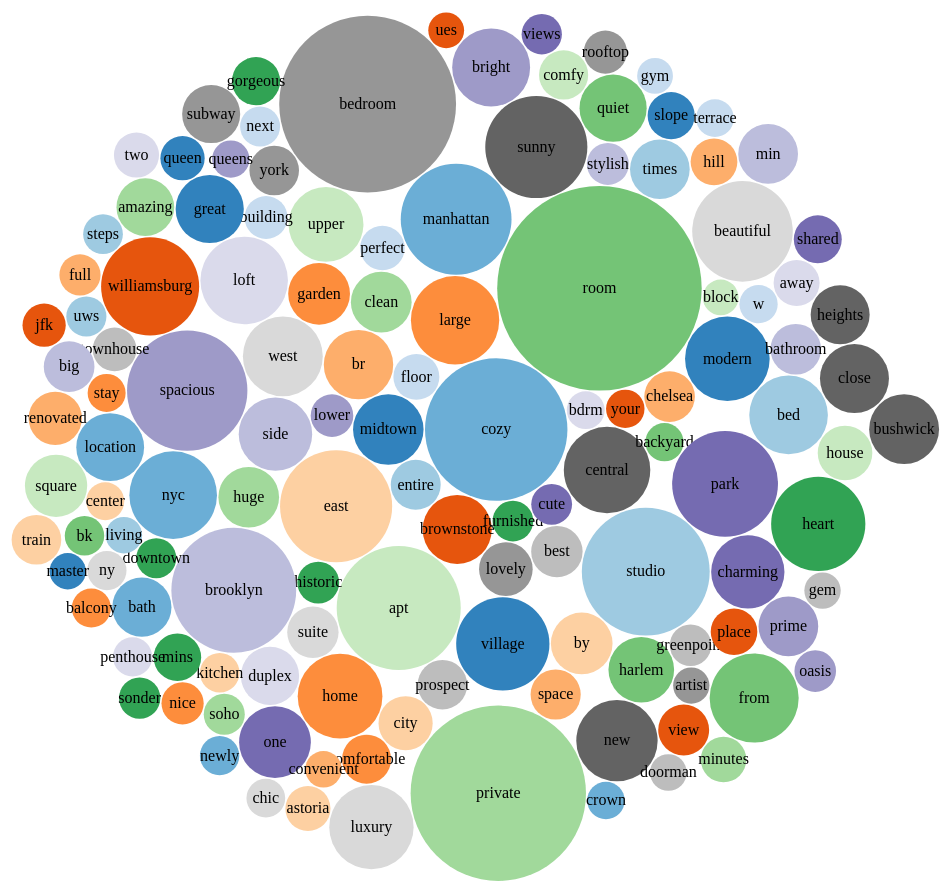
D3 v4 page, settled after 480 driven frames (8 s of simulated time); the page loaded 1 data file(s).


d3.csv("../data/listings-min.csv", function(error, data){
    var toIgnore = ["apartment", "a", "at", "the", "to", "and", "of", "with", "near", "for", "in", "on", "y", "en", "bcn", "de", "el", "con", "piso"];

    //create a dictionary of the unique word:count pairs
    var dict = {};
    var total = 0;
    data.forEach(function(d) {
        var s = d.name;
        var split = s.split(" ");
        for (var i = 0; i < split.length; i++) {
            var word = split[i].toLowerCase();
            if (toIgnore.indexOf(word) == -1) {
                if (word in dict ) {
                    dict[word] = dict[word] + 1;
                } else if ((/^[a-zA-Z()]+$/.test(word))) {
                    //if the word doesn't contain symbols
                    dict[word] = 1;
                }
            }
        }
        total++;
    });

    //filter and format data for bubble chart
    var newData = [];
    for (var x in dict) {
        if (dict[x] > 300) {
            newData.push({word: x, count: dict[x]});
        }
    }
    tabulate(total, {children: newData});
});

var tabulate = function(total, data) {
    var diameter = 940; //max size of the bubbles
    var color = d3.scaleOrdinal(d3.schemeCategory20c); //color category

    var bubble = d3.pack()
        .size([diameter, diameter])
        .padding(1.5);

    var svg = d3.select("body")
        .append("svg")
        .attr("width", diameter)
        .attr("height", diameter)
        .attr("class", "bubble");

    var div = d3.select("body").append("div")
        .attr("class", "tooltip")
        .style("opacity", 0);

    var root = d3.hierarchy(data)
        .sum(function(d) { return d.count; })
        .sort(function(a, b) {return b.count - a.count; });

    //add g elements to svg for each entry
    bubble(root);
    var node = svg.selectAll(".node")
        .data(root.children)
        .enter()
        .append("g")
        .attr("class", "node")
        .attr("transform", function(d) {
            return "translate(" + d.x + "," + d.y + ")";
        });

    //append bubble onto each g element
    node.append("circle")
        .attr("r", function(d){ return d.r; })
        .style("fill", function(d) { return color(d.data.word); });

    //add text to bubbles
    node.append("text")
        .attr("dy", ".3em")
        .style("text-anchor", "middle")
        .text(function(d) { return d.data.word; });

    svg.selectAll("circle")
        .on("mouseover", function(d) {
            div.transition()
                .duration(200)
                .style("opacity", .9);
            div.html(Math.floor((d.data.count / total) * 100) + "% <br> of listings")
                .style("left", d.x + "px")
                .style("top", d.y - d.r + "px");
            })
        .on("mouseout", function(d) {
            div.transition()
                .duration(500)
                .style("opacity", 0);
        });
}


### data: ../data/listings-min.csv
name, neighbourhood_cleansed, room_type, price, review_scores_rating, price_log
Skylit Midtown Castle, Midtown, Entire home/apt, 225, 100, 5.416
Cozy Entire Floor of Brownstone, Clinton Hill, Entire home/apt, 89, 100, 4.489
Large Cozy 1 BR Apartment In Midtown Eas…, Murray Hill, Entire home/apt, 200, 100, 5.298
BlissArtsSpace!, Bedford-Stuyvesant, Private room, 60, 100, 4.094
Large Furnished Room Near B'way, Hell's Kitchen, Private room, 79, 100, 4.369
Cozy Clean Guest Room - Family Apt, Upper West Side, Private room, 79, 100, 4.369
Cute & Cozy Lower East Side 1 bdrm, Chinatown, Entire home/apt, 150, 100, 5.011
Central Manhattan/near Broadway, Hell's Kitchen, Private room, 85, 100, 4.443
Lovely Room 1, Garden, Best Area, Legal …, South Slope, Private room, 89, 100, 4.489
West Village Nest - Superhost, West Village, Entire home/apt, 120, 100, 4.787
Only 2 stops to Manhattan studio, Williamsburg, Entire home/apt, 140, 100, 4.942
Perfect for Your Parents + Garden, Fort Greene, Entire home/apt, 199, 100, 5.293
Chelsea Perfect  by Doti, an AIRBNB  Sup…, Chelsea, Private room, 120, 100, 4.787
Hip Historic Brownstone Apartment with B…, Crown Heights, Entire home/apt, 99, 100, 4.595
Huge 2 BR Upper East  Cental Park, East Harlem, Entire home/apt, 190, 100, 5.247
Sweet and Spacious Brooklyn Loft, Williamsburg, Entire home/apt, 299, 100, 5.700
CBG CtyBGd HelpsHaiti rm#1:1-4, Park Slope, Private room, 115, 100, 4.745
CBG Helps Haiti Room#2.5, Park Slope, Private room, 80, 100, 4.382
CBG Helps Haiti Rm #2, Park Slope, Private room, 32, 100, 3.466
MAISON DES SIRENES1,bohemian apartment, Bedford-Stuyvesant, Entire home/apt, 120, 100, 4.787
Sunny Bedroom Across Prospect Park, Windsor Terrace, Private room, 60, 100, 4.094
Magnifique Suite au N de Manhattan - vue…, Inwood, Private room, 80, 100, 4.382
SPACIOUS, LOVELY FURNISHED MANHATTAN BED…, Inwood, Private room, 44, 100, 3.784
Modern 1 BR / NYC / EAST VILLAGE, East Village, Entire home/apt, 180, 100, 5.193
front room/double bed, Harlem, Private room, 50, 100, 3.912
Spacious 1 bedroom in luxe building, Harlem, Private room, 52, 100, 3.951
Loft in Williamsburg Area w/ Roof, Greenpoint, Private room, 55, 100, 4.007
back room/bunk beds, Harlem, Private room, 50, 100, 3.912
Large B&B Style rooms, Bedford-Stuyvesant, Private room, 70, 100, 4.248
Lovely room 2 & garden; Best area, Legal…, South Slope, Private room, 89, 100, 4.489
HUGE Loft! Comfy! Light! Plants!, Bushwick, Entire home/apt, 98, 100, 4.585
Cute apt in artist's home, Bushwick, Entire home/apt, 85, 100, 4.443
Country space in the city, Flatbush, Private room, 150, 100, 5.011
LowerEastSide apt share shortterm 1, Lower East Side, Shared room, 40, 100, 3.689
ENJOY Downtown NYC!, East Village, Private room, 68, 100, 4.220
West Side Retreat, Upper West Side, Private room, 135, 100, 4.905
BEST BET IN HARLEM, Harlem, Entire home/apt, 150, 100, 5.011
Entire apartment in central Brooklyn nei…, Prospect-Lefferts Gardens, Entire home/apt, 150, 100, 5.011
1 Stop fr. Manhattan! Private Suite,Land…, Long Island City, Private room, 130, 100, 4.868
Charming Brownstone 3 - Near PRATT, Bedford-Stuyvesant, Entire home/apt, 110, 100, 4.700
bright and stylish duplex, Bedford-Stuyvesant, Entire home/apt, 120, 100, 4.787
Fort Greene brownstone, Fort Greene, Private room, 80, 100, 4.382
Blue Room for 2 in Brownstone for $1350 …, Bedford-Stuyvesant, Private room, 80, 100, 4.382
Cozy 1BD on Central Park West in New Yor…, Upper West Side, Entire home/apt, 151, 100, 5.017
* ORIGINAL BROOKLYN LOFT *, Williamsburg, Entire home/apt, 228, 100, 5.429
Greenpoint Place...Has It All!, Greenpoint, Entire home/apt, 149, 100, 5.004
Beautiful Apartment in Manhattan!!!, Kips Bay, Entire home/apt, 200, 100, 5.298
Williamsburg 1 bedroom Apartment, Williamsburg, Entire home/apt, 150, 100, 5.011
Under the Empire State Building/Midtown …, Kips Bay, Private room, 85, 100, 4.443
Great Location, Manhattan Bedroom!, Lower East Side, Private room, 110, 100, 4.700
Best Location in NYC! TIMES SQUARE!, Hell's Kitchen, Private room, 69, 100, 4.234
Room in Greenpoint Loft w/ Roof, Greenpoint, Private room, 49, 100, 3.892
**Bright Nolita Apt w Doorman/Elevators/…, SoHo, Entire home/apt, 180, 100, 5.193
Very, very cozy place, Williamsburg, Private room, 90, 100, 4.500
Sunny & Spacious Chelsea Apartment, Chelsea, Entire home/apt, 375, 100, 5.927
2 bedroom - Upper East Side-great for ki…, Upper East Side, Entire home/apt, 250, 100, 5.521
Village Green, Red Hook, Private room, 89, 100, 4.489
Comfortable 4-bedroom apt in family hous…, Prospect Heights, Entire home/apt, 200, 100, 5.298
Double Room w Private Deck Clinton Hill …, Clinton Hill, Private room, 45, 100, 3.807
Your Heaven in Hells Kitchen, Hell's Kitchen, Private room, 52, 100, 3.951
... 50,523 more rows